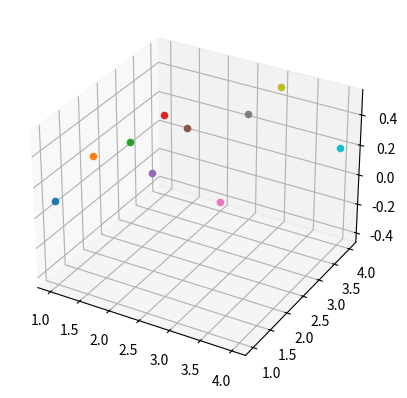

Generate this figure with matplotlib: (Note: this script raises an exception after producing the figure.)
'''
======================
3D surface (color map)
======================

Demonstrates plotting a 3D surface colored with the coolwarm color map.
The surface is made opaque by using antialiased=False.

Also demonstrates using the LinearLocator and custom formatting for the
z axis tick labels.
'''

from mpl_toolkits.mplot3d import Axes3D
import matplotlib.pyplot as plt
from matplotlib import cm
from matplotlib.ticker import LinearLocator, FormatStrFormatter
import numpy as np


fig = plt.figure()
ax = fig.add_subplot(111, projection='3d')

# Make data.
X = [1,1,1,1,2,2,2,3,3,4]
Y = [1,2,3,4,2,3,4,3,4,4]
Z=  [0.1,0.2,0.1,0.1,0.2,0.3,-.4,0.5,0.5,0.2]
for i in range(len(X)):
	ax.scatter(X[i],Y[i],Z[i])
ax.surface(X,Y,Z)

plt.show()

#----------------------------------
fig = plt.figure()
ax = fig.gca(projection='3d')

# Make data.
X = np.arange(-5, 5, 0.25)
Y = np.arange(-5, 5, 0.25)
X, Y = np.meshgrid(X, Y)
R = np.sqrt(X**2 + Y**2)
Z = np.sin(R)

# Plot the surface.
surf = ax.plot_surface(X, Y, Z, cmap=cm.coolwarm,
                       linewidth=0, antialiased=False)

# Customize the z axis.
ax.set_zlim(-1.01, 1.01)
ax.zaxis.set_major_locator(LinearLocator(10))
ax.zaxis.set_major_formatter(FormatStrFormatter('%.02f'))

# Add a color bar which maps values to colors.
fig.colorbar(surf, shrink=0.5, aspect=5)

plt.show()
